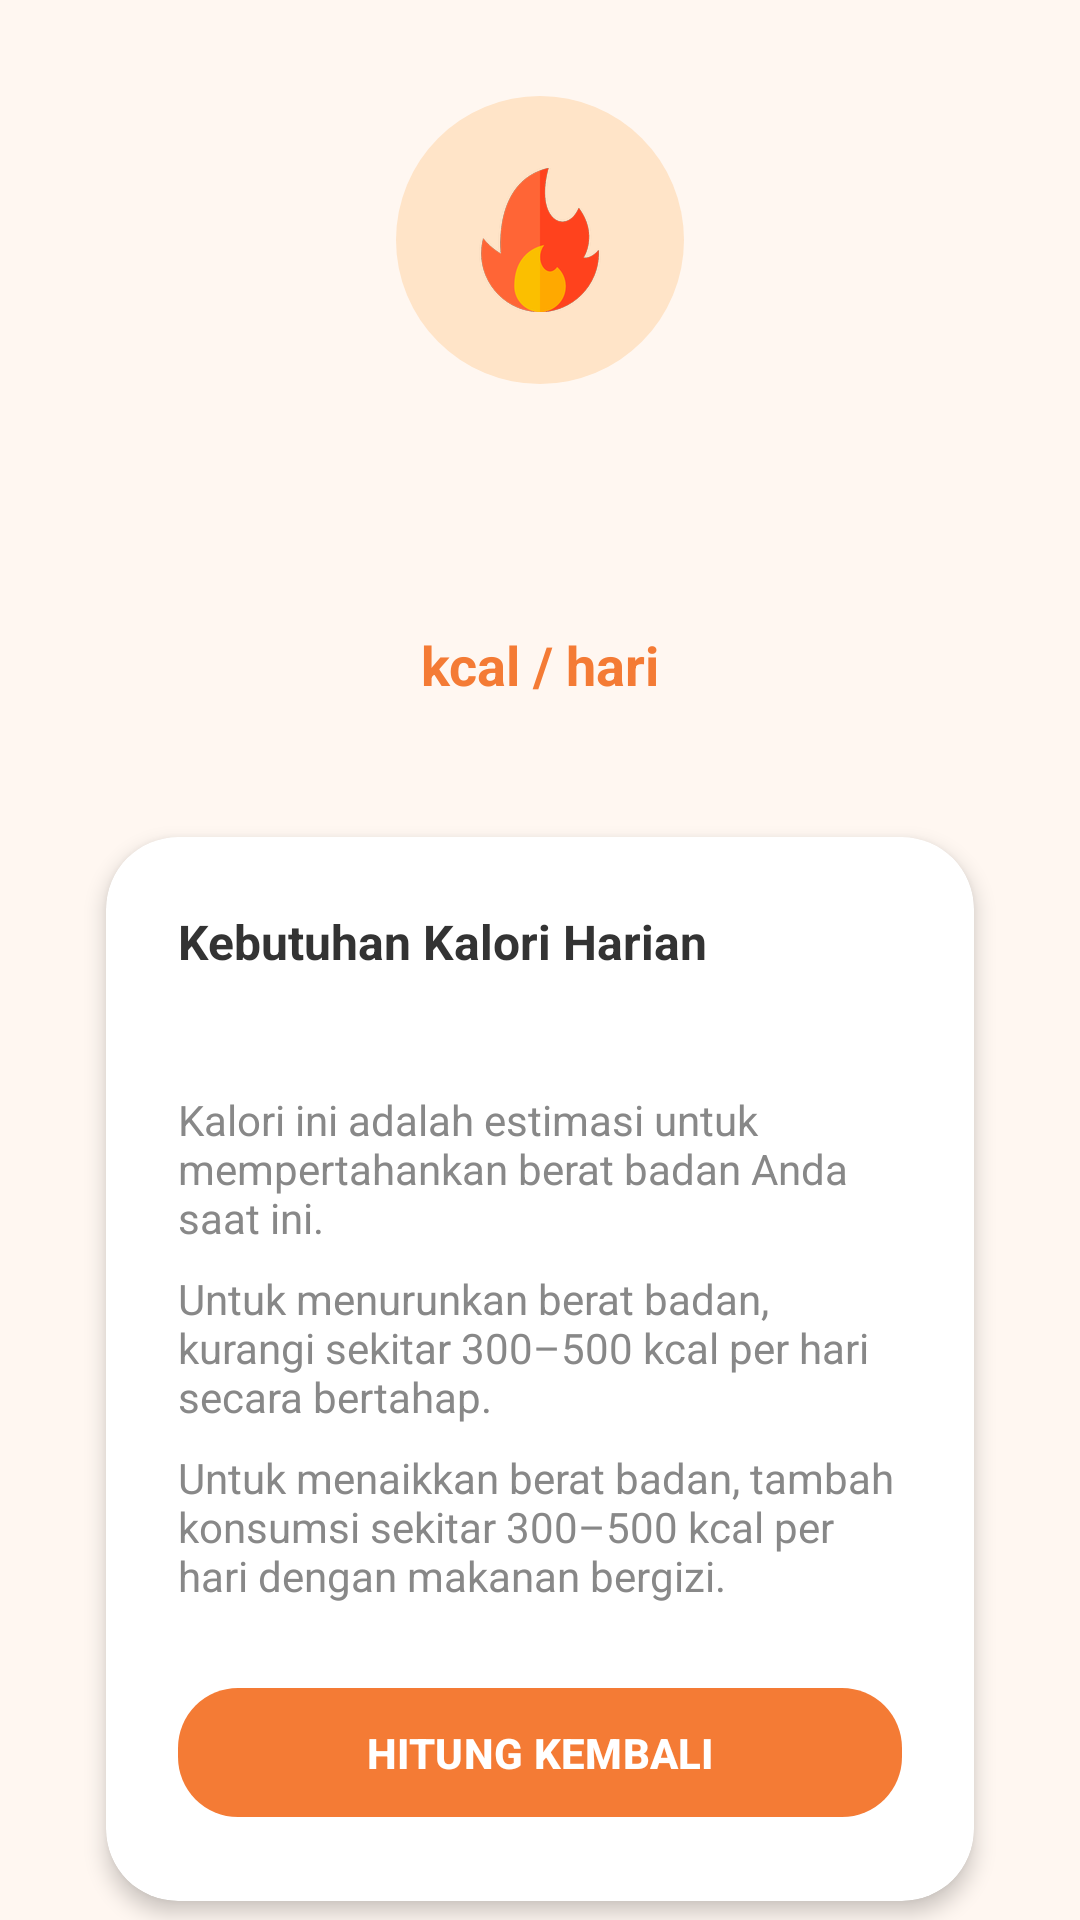

Write the Android layout XML for this screen, with the resource values it uses.
<!-- AndroidManifest.xml: application theme Theme.HitungMBI -->
<!-- res/layout/activity_kalori_result.xml -->
<?xml version="1.0" encoding="utf-8"?>
<androidx.constraintlayout.widget.ConstraintLayout
    android:id="@+id/main"
    xmlns:android="http://schemas.android.com/apk/res/android"
    xmlns:app="http://schemas.android.com/apk/res-auto"
    xmlns:tools="http://schemas.android.com/tools"
    android:layout_width="match_parent"
    android:layout_height="match_parent"
    android:background="@color/bg_soft"
    tools:context=".kalori_result">

    
    <ImageView
        android:id="@+id/imgCalorieResultIcon"
        android:layout_width="96dp"
        android:layout_height="96dp"
        android:layout_marginTop="32dp"
        android:background="@drawable/bg_circle_orange"
        android:padding="24dp"
        android:src="@drawable/ic_fire"
        android:contentDescription="Ikon hasil kalori"
        app:layout_constraintTop_toTopOf="parent"
        app:layout_constraintStart_toStartOf="parent"
        app:layout_constraintEnd_toEndOf="parent" />

    
    <TextView
        android:id="@+id/tvCalorieValue"
        android:layout_width="wrap_content"
        android:layout_height="wrap_content"
        android:layout_marginTop="24dp"
        android:textColor="@color/text_primary"
        android:textSize="40sp"
        android:textStyle="bold"
        tools:text="2.150"
        app:layout_constraintTop_toBottomOf="@id/imgCalorieResultIcon"
        app:layout_constraintStart_toStartOf="parent"
        app:layout_constraintEnd_toEndOf="parent" />

    
    <TextView
        android:id="@+id/tvCalorieLabel"
        android:layout_width="wrap_content"
        android:layout_height="wrap_content"
        android:layout_marginTop="4dp"
        android:text="kcal / hari"
        android:textColor="@color/orange_main"
        android:textSize="18sp"
        android:textStyle="bold"
        app:layout_constraintTop_toBottomOf="@id/tvCalorieValue"
        app:layout_constraintStart_toStartOf="parent"
        app:layout_constraintEnd_toEndOf="parent" />

    
    <androidx.cardview.widget.CardView
        android:id="@+id/cardCalorieResult"
        android:layout_width="0dp"
        android:layout_height="wrap_content"
        android:layout_marginTop="32dp"
        android:layout_marginHorizontal="24dp"
        app:cardCornerRadius="24dp"
        app:cardUseCompatPadding="true"
        app:cardElevation="4dp"
        app:layout_constraintTop_toBottomOf="@id/tvCalorieLabel"
        app:layout_constraintStart_toStartOf="parent"
        app:layout_constraintEnd_toEndOf="parent">

        <LinearLayout
            android:layout_width="match_parent"
            android:layout_height="wrap_content"
            android:orientation="vertical"
            android:padding="24dp">

            
            <TextView
                android:id="@+id/tvCalorieTitle"
                android:layout_width="wrap_content"
                android:layout_height="wrap_content"
                android:text="Kebutuhan Kalori Harian"
                android:textColor="@color/text_primary"
                android:textStyle="bold"
                android:textSize="16sp" />

            
            <TextView
                android:id="@+id/tvResultActivityLevel"
                android:layout_width="match_parent"
                android:layout_height="wrap_content"
                android:layout_marginTop="8dp"
                android:textColor="@color/text_secondary"
                android:textSize="14sp"
                tools:text="Level aktivitas: Sedang (3–5x/minggu)" />

            
            <TextView
                android:id="@+id/tvCalorieDesc1"
                android:layout_width="match_parent"
                android:layout_height="wrap_content"
                android:layout_marginTop="12dp"
                android:text="Kalori ini adalah estimasi untuk mempertahankan berat badan Anda saat ini."
                android:textColor="@color/text_secondary"
                android:textSize="14sp" />

            
            <TextView
                android:id="@+id/tvCalorieDesc2"
                android:layout_width="match_parent"
                android:layout_height="wrap_content"
                android:layout_marginTop="8dp"
                android:text="Untuk menurunkan berat badan, kurangi sekitar 300–500 kcal per hari secara bertahap."
                android:textColor="@color/text_secondary"
                android:textSize="14sp" />

            
            <TextView
                android:id="@+id/tvCalorieDesc3"
                android:layout_width="match_parent"
                android:layout_height="wrap_content"
                android:layout_marginTop="8dp"
                android:text="Untuk menaikkan berat badan, tambah konsumsi sekitar 300–500 kcal per hari dengan makanan bergizi."
                android:textColor="@color/text_secondary"
                android:textSize="14sp" />

            
            <Space
                android:layout_width="match_parent"
                android:layout_height="24dp" />

            
            <com.google.android.material.button.MaterialButton
                android:id="@+id/btnHitungKaloriLagi"
                android:layout_width="match_parent"
                android:layout_height="wrap_content"
                android:text="HITUNG KEMBALI"
                android:textAllCaps="true"
                android:textStyle="bold"
                android:paddingVertical="12dp"
                app:cornerRadius="20dp"
                app:backgroundTint="@color/orange_main"
                android:textColor="@android:color/white" />

        </LinearLayout>
    </androidx.cardview.widget.CardView>

</androidx.constraintlayout.widget.ConstraintLayout>
<!-- resources referenced by this layout -->
<resources>
  <color name="bg_soft">#FFF7F1</color>
  <color name="orange_main">#F47B35</color>
  <color name="text_primary">#333333</color>
  <color name="text_secondary">#888888</color>
  <!-- drawable bg_circle_orange (drawable) -->
  <?xml version="1.0" encoding="utf-8"?>
  <shape xmlns:android="http://schemas.android.com/apk/res/android"
      android:shape="oval">
  
      <size
          android:width="96dp"
          android:height="96dp" />
  
      <solid android:color="#FFE4C8" />
  </shape>
  <!-- drawable ic_fire: png bitmap (drawable-hdpi, 4905 bytes) -->
  <style name="Theme.HitungMBI" parent="Base.Theme.HitungMBI" />
  <style name="Base.Theme.HitungMBI" parent="Theme.Material3.DayNight.NoActionBar">
          
          
      </style>
</resources>
